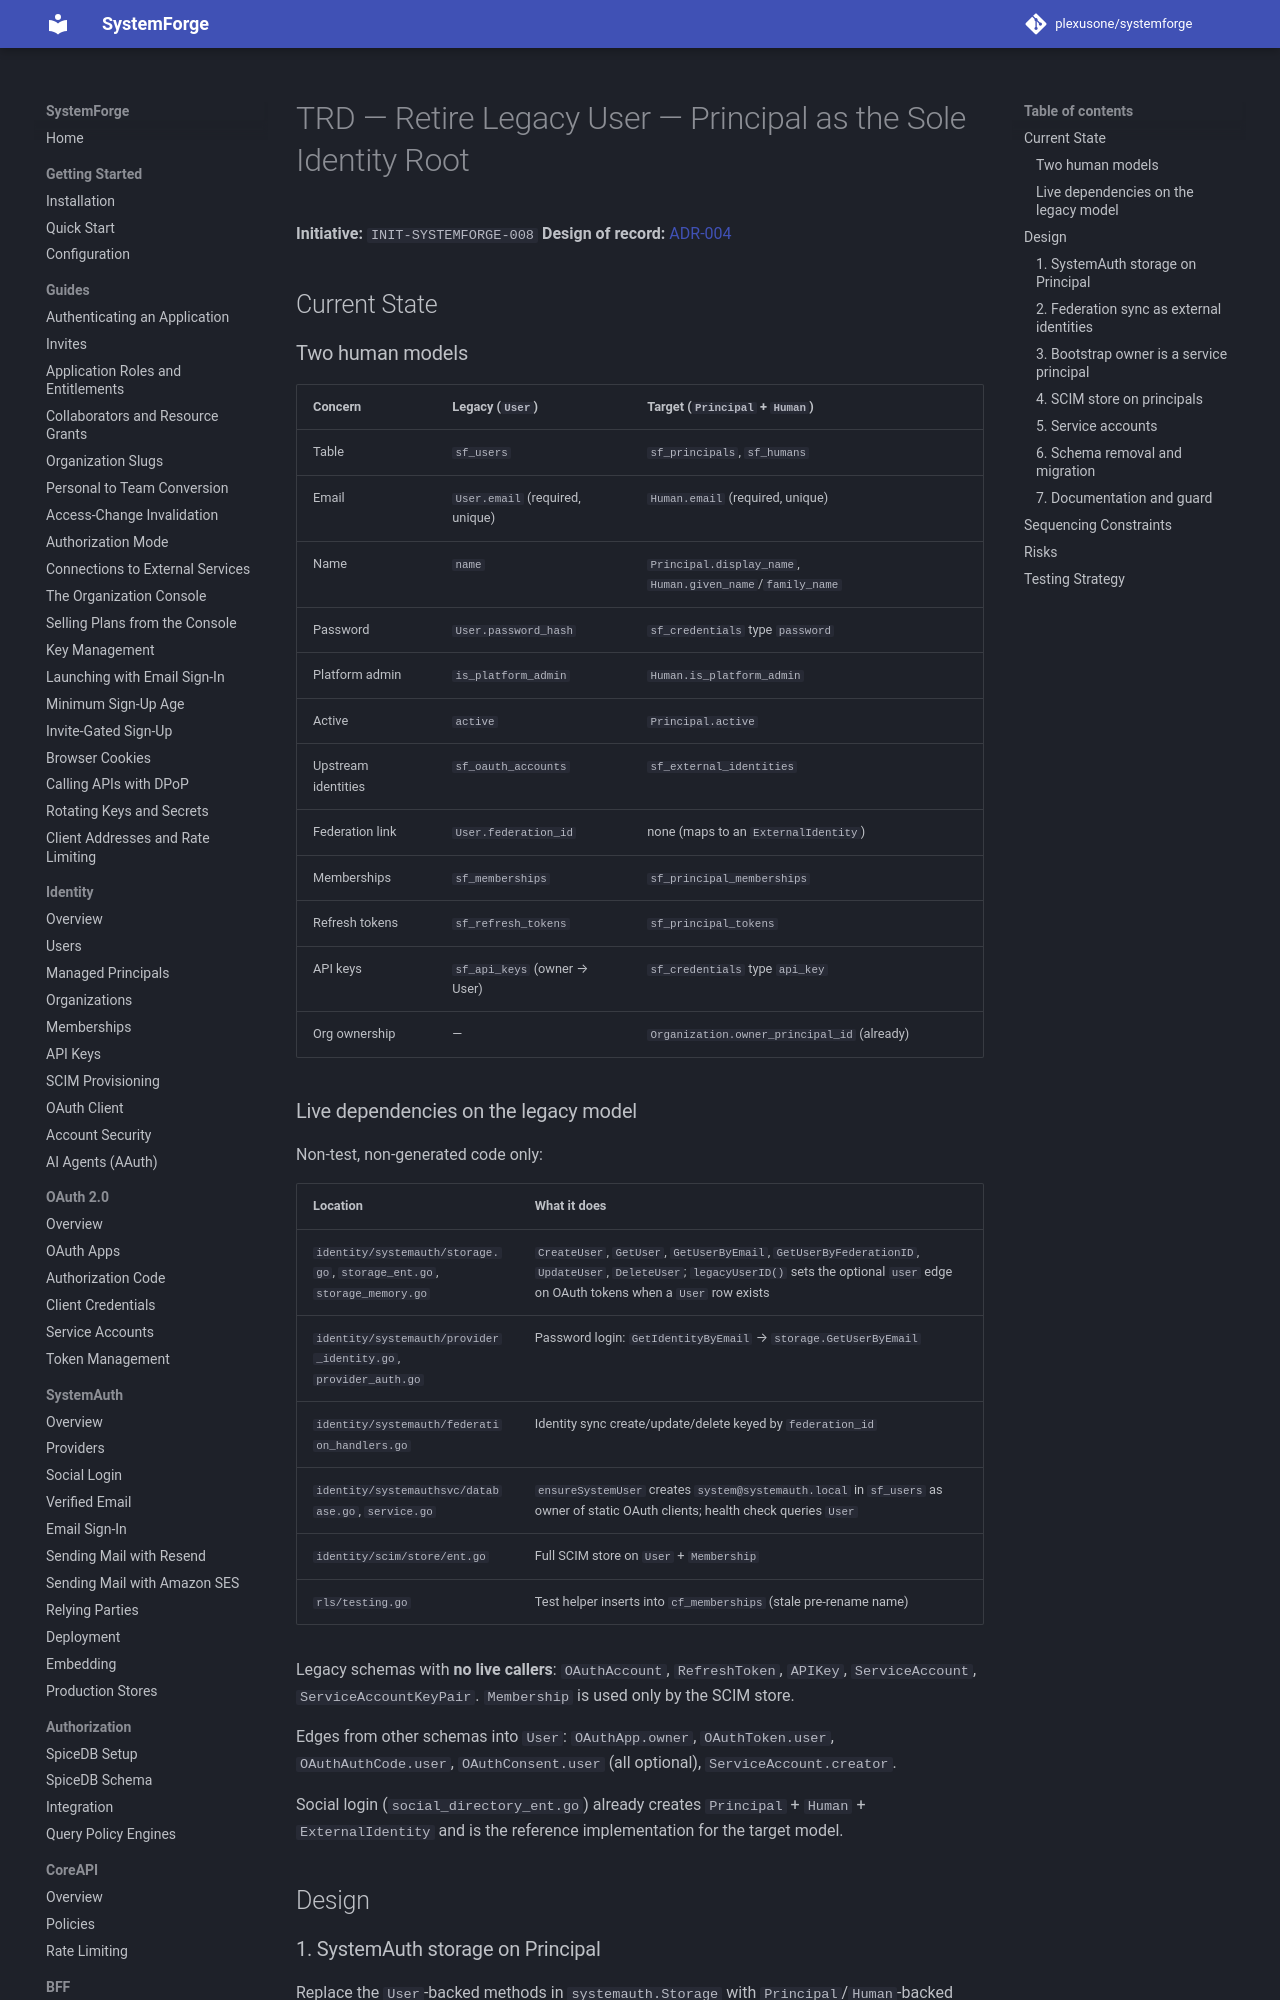

repository: plexusone/systemforge · page: specs/initiatives/INIT-SYSTEMFORGE-008/TRD/index.html · generator: mkdocs

# TRD — Retire Legacy User — Principal as the Sole Identity Root

**Initiative:** `INIT-SYSTEMFORGE-008`
**Design of record:** [ADR-004](../../../design/adrs/ADR-004-retire-legacy-user-principal-sole-identity-root.md)

## Current State

### Two human models

| Concern | Legacy (`User`) | Target (`Principal` + `Human`) |
|---|---|---|
| Table | `sf_users` | `sf_principals`, `sf_humans` |
| Email | `User.email` (required, unique) | `Human.email` (required, unique) |
| Name | `name` | `Principal.display_name`, `Human.given_name`/`family_name` |
| Password | `User.password_hash` | `sf_credentials` type `password` |
| Platform admin | `is_platform_admin` | `Human.is_platform_admin` |
| Active | `active` | `Principal.active` |
| Upstream identities | `sf_oauth_accounts` | `sf_external_identities` |
| Federation link | `User.federation_id` | none (maps to an `ExternalIdentity`) |
| Memberships | `sf_memberships` | `sf_principal_memberships` |
| Refresh tokens | `sf_refresh_tokens` | `sf_principal_tokens` |
| API keys | `sf_api_keys` (owner → User) | `sf_credentials` type `api_key` |
| Org ownership | — | `Organization.owner_principal_id` (already) |

### Live dependencies on the legacy model

Non-test, non-generated code only:

| Location | What it does |
|---|---|
| `identity/systemauth/storage.go`, `storage_ent.go`, `storage_memory.go` | `CreateUser`, `GetUser`, `GetUserByEmail`, `GetUserByFederationID`, `UpdateUser`, `DeleteUser`; `legacyUserID()` sets the optional `user` edge on OAuth tokens when a `User` row exists |
| `identity/systemauth/provider_identity.go`, `provider_auth.go` | Password login: `GetIdentityByEmail` → `storage.GetUserByEmail` |
| `identity/systemauth/federation_handlers.go` | Identity sync create/update/delete keyed by `federation_id` |
| `identity/systemauthsvc/database.go`, `service.go` | `ensureSystemUser` creates `system@systemauth.local` in `sf_users` as owner of static OAuth clients; health check queries `User` |
| `identity/scim/store/ent.go` | Full SCIM store on `User` + `Membership` |
| `rls/testing.go` | Test helper inserts into `cf_memberships` (stale pre-rename name) |

Legacy schemas with **no live callers**: `OAuthAccount`, `RefreshToken`,
`APIKey`, `ServiceAccount`, `ServiceAccountKeyPair`. `Membership` is used only
by the SCIM store.

Edges from other schemas into `User`: `OAuthApp.owner`, `OAuthToken.user`,
`OAuthAuthCode.user`, `OAuthConsent.user` (all optional), `ServiceAccount.creator`.

Social login (`social_directory_ent.go`) already creates `Principal` +
`Human` + `ExternalIdentity` and is the reference implementation for the
target model.

## Design
